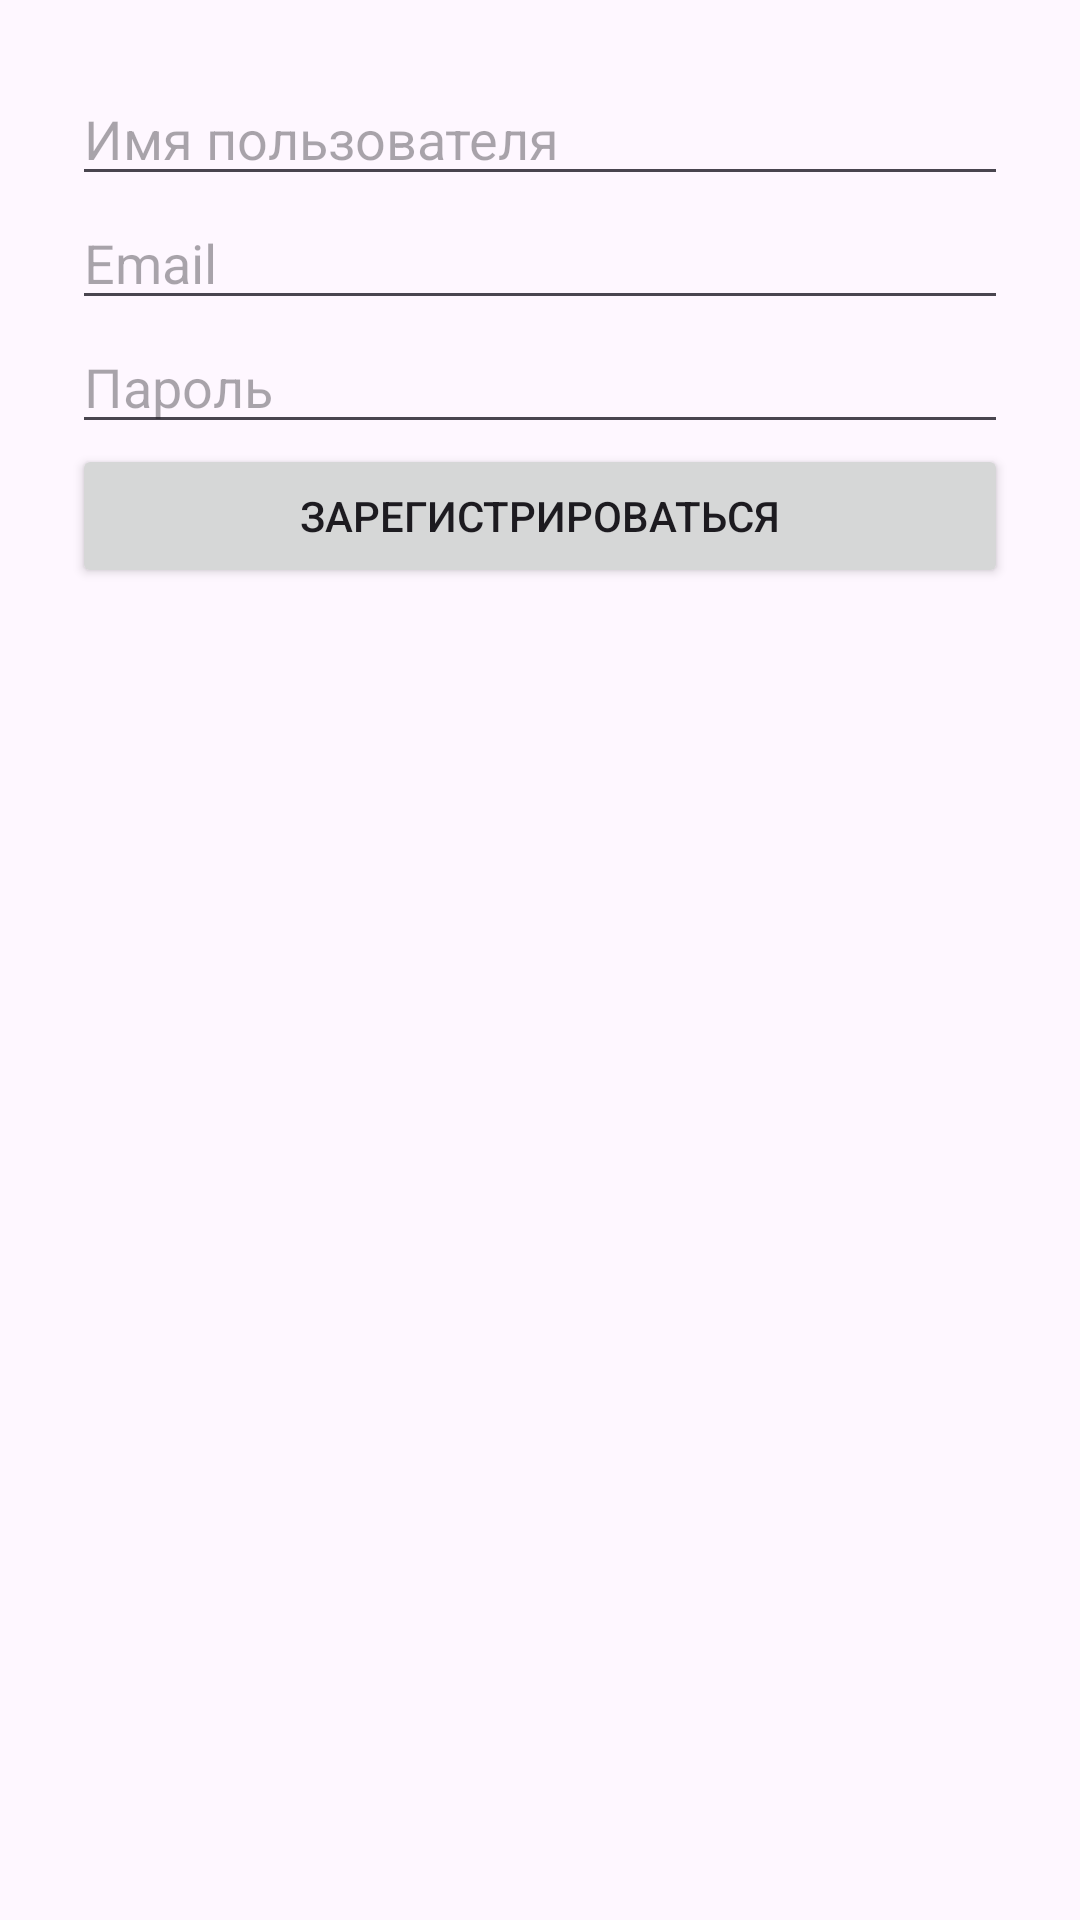

Produce the Android XML layout that renders to this screen, including the resource entries it uses.
<!-- AndroidManifest.xml: application theme Theme.Yumifi -->
<!-- res/layout/activity_register.xml -->
<?xml version="1.0" encoding="utf-8"?>
<LinearLayout
    xmlns:android="http://schemas.android.com/apk/res/android"
    android:orientation="vertical"
    android:padding="24dp"
    android:layout_width="match_parent"
    android:layout_height="match_parent">

    <EditText
        android:id="@+id/username"
        android:hint="Имя пользователя"
        android:layout_width="match_parent"
        android:layout_height="wrap_content" />

    <EditText
        android:id="@+id/email"
        android:hint="Email"
        android:inputType="textEmailAddress"
        android:layout_width="match_parent"
        android:layout_height="wrap_content" />

    <EditText
        android:id="@+id/password"
        android:hint="Пароль"
        android:inputType="textPassword"
        android:layout_width="match_parent"
        android:layout_height="wrap_content" />

    <Button
        android:id="@+id/registerButton"
        android:text="Зарегистрироваться"
        android:layout_width="match_parent"
        android:layout_height="wrap_content" />
</LinearLayout>
<!-- resources referenced by this layout -->
<resources>
  <style name="Theme.Yumifi" parent="Base.Theme.Yumifi" />
  <style name="Base.Theme.Yumifi" parent="Theme.Material3.DayNight.NoActionBar">
          
          
      </style>
</resources>
